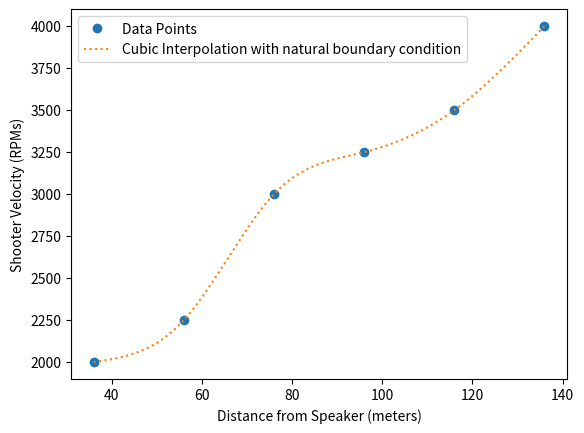

The matplotlib source for this figure:
import numpy as np
import matplotlib.pyplot as plt
from scipy.interpolate import interp1d, CubicSpline

# distance from speaker relative to camera in meters
x = np.array([36, 56, 76, 96, 116, 136])

# shooter velocity in native units (RPMs)
#y = np.array([-60, -50, -40, -35, -31, -28])
y = np.array([2000, 2250, 3000, 3250, 3500, 4000])

# Original data points
plt.plot(x, y, "o", label="Data Points")

# Generating a finer x-axis for plotting interpolations
x_fine = np.linspace(x.min(), x.max(), 300)

# Linear spline interpolation
# linear_interp = interp1d(x, y, kind="linear")
# plt.plot(x_fine, linear_interp(x_fine), "-", label="Linear Interpolation")

# Quadratic spline interpolation
# quadratic_interp = interp1d(x, y, kind="quadratic")
# plt.plot(x_fine, quadratic_interp(x_fine), "--", label="Quadratic Interpolation")

# Cubic spline interpolation
# cubic_interp = interp1d(x, y, kind="cubic")
# plt.plot(x_fine, cubic_interp(x_fine), ":", label="Cubic Interpolation")

# Cubic spline interpolation with boundary coundition
cubic_interp_bc = CubicSpline(x, y, bc_type="natural")
plt.plot(
    x_fine,
    cubic_interp_bc(x_fine),
    ":",
    label="Cubic Interpolation with natural boundary condition",
)

# Example x value
x_value = 3.1415

# Predicting the y value using cubic spline interpolation
y_predicted = cubic_interp_bc(x_value)

print(f"Predicted shooter velocity at {x_value} meters: {y_predicted} units")


# Labeling the x-axis and y-axis
plt.xlabel("Distance from Speaker (meters)")
plt.ylabel("Shooter Velocity (RPMs)")

plt.legend()
plt.show()
